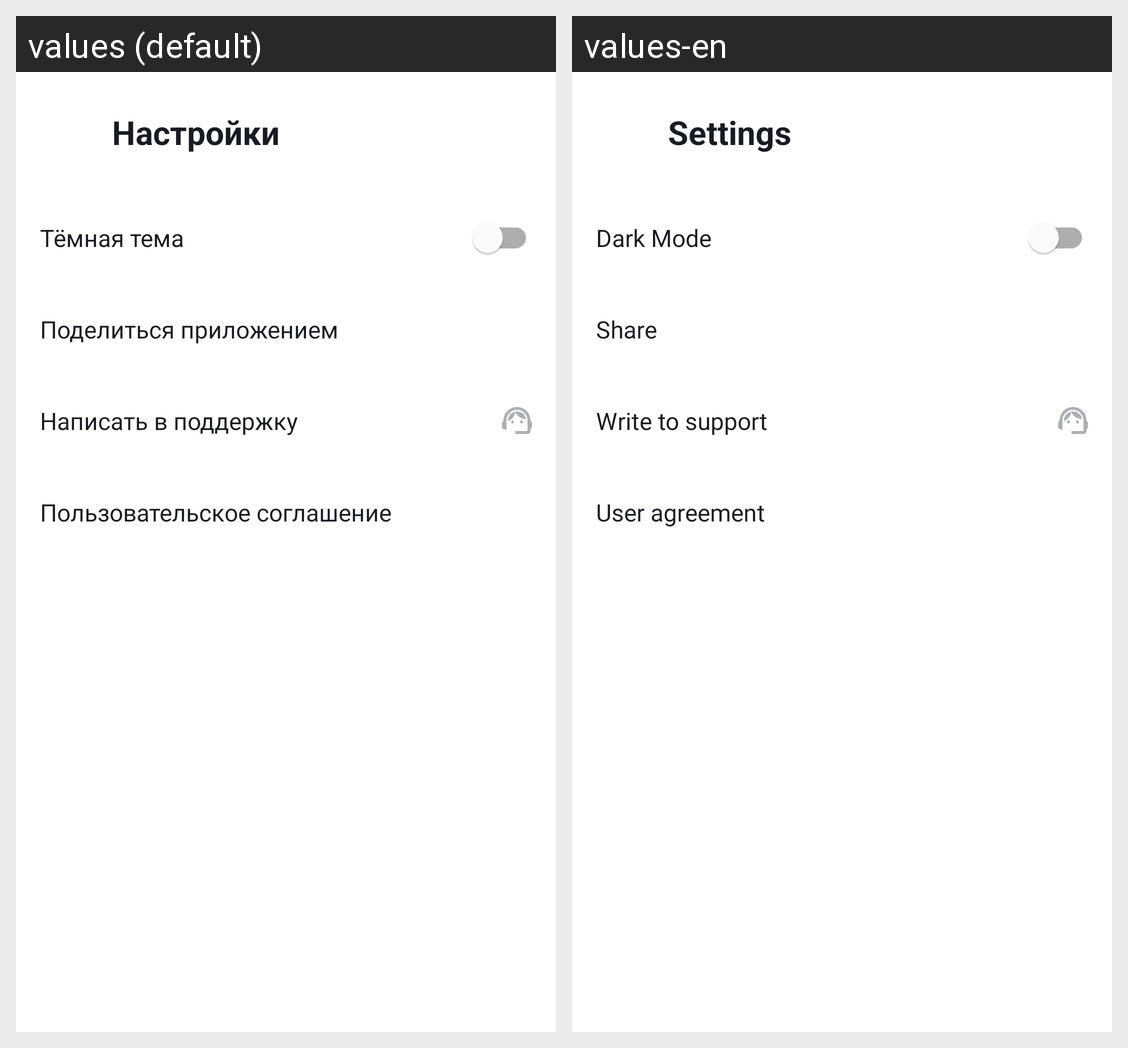

For this localized Android screen grid, give each drawn string resource with its value in every locale shown.
Android screen res/layout/activity_settings.xml rendered under 2 locales, left to right: values (default), values-en. Device: Nexus 5 (rendered at 1080×1920; each locale shown at half size, 540×960, under a caption strip naming it); theme Theme.PlaylistMaker.
Strings drawn on this screen, with the default value and each locale's value (text and hints the layout hard-codes, and strings that could not be matched under every locale, appear in the picture but are not listed):

settings_title
  values: Настройки
  values-en: Settings

dark_theme
  values: Тёмная тема
  values-en: Dark Mode

share_app
  values: Поделиться приложением
  values-en: Share

write_to_support
  values: Написать в поддержку
  values-en: Write to support

user_agreement
  values: Пользовательское соглашение
  values-en: User agreement
